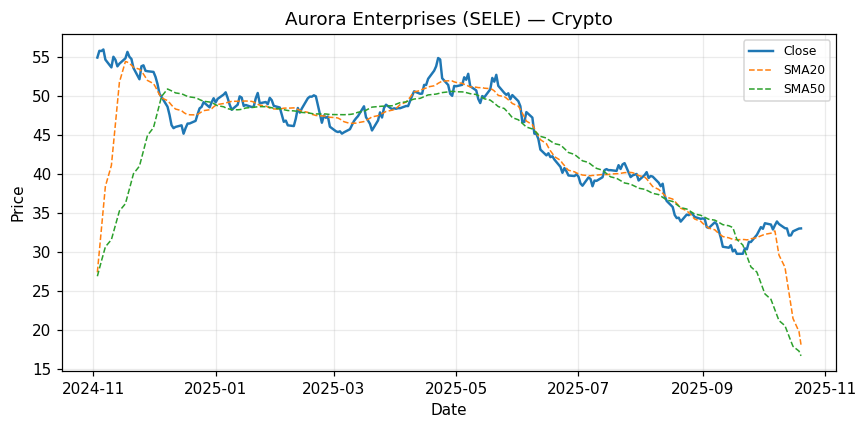

The table this chart was drawn from, first rows:
Date, Close
2024-11-03, 54.94
2024-11-04, 55.8
2024-11-05, 55.78
2024-11-06, 55.97
2024-11-07, 54.68
2024-11-10, 53.68
2024-11-11, 55.04
2024-11-12, 54.66
2024-11-13, 53.81
2024-11-14, 54.16
2024-11-17, 54.84
2024-11-18, 55.67
2024-11-19, 55.03
2024-11-20, 54.76
2024-11-21, 53.61
2024-11-24, 52.16
2024-11-25, 53.83
2024-11-26, 53.95
2024-11-27, 53.25
2024-11-28, 53.19
2024-12-01, 53.1
2024-12-02, 52.47
2024-12-03, 51.55
2024-12-04, 50.29
2024-12-05, 49.9
2024-12-08, 48.64
2024-12-09, 47.59
2024-12-10, 46.28
2024-12-11, 45.89
2024-12-12, 46.05
2024-12-15, 46.26
2024-12-16, 45.18
2024-12-17, 45.9
2024-12-18, 46.48
2024-12-19, 46.49
2024-12-22, 46.83
2024-12-23, 47.67
2024-12-24, 48.43
2024-12-25, 48.62
2024-12-26, 49.22
2024-12-29, 48.56
2024-12-30, 49.21
2024-12-31, 49.73
2025-01-01, 49.2
2025-01-02, 49.65
2025-01-05, 50.2
2025-01-06, 50.49
2025-01-07, 49.76
2025-01-08, 48.91
2025-01-09, 48.25
2025-01-12, 48.9
2025-01-13, 49.96
2025-01-14, 49.81
2025-01-15, 48.74
2025-01-16, 48.86
2025-01-19, 48.6
2025-01-20, 48.64
2025-01-21, 49.72
2025-01-22, 50.4
2025-01-23, 49.08
... 192 more rows
